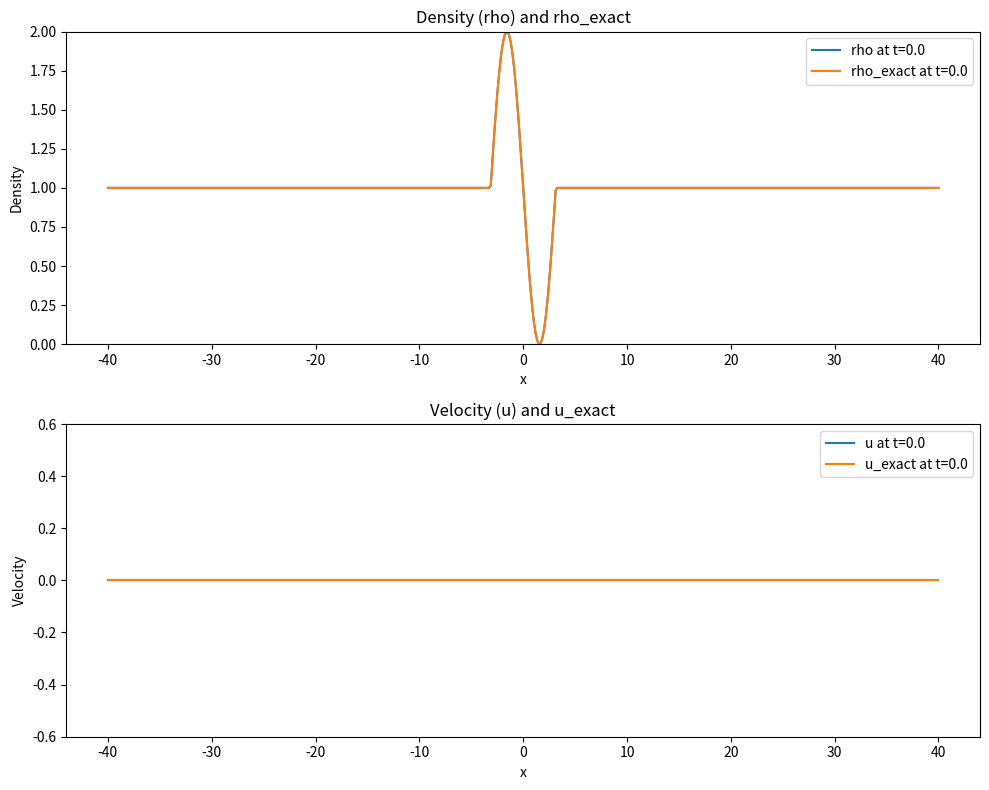
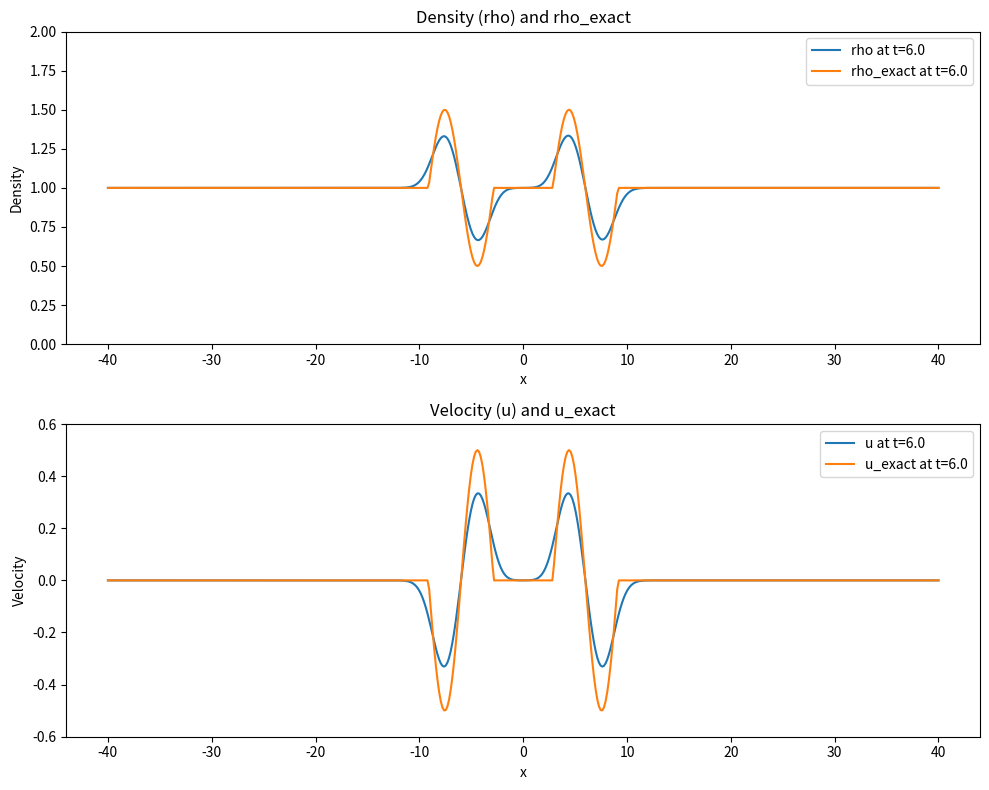
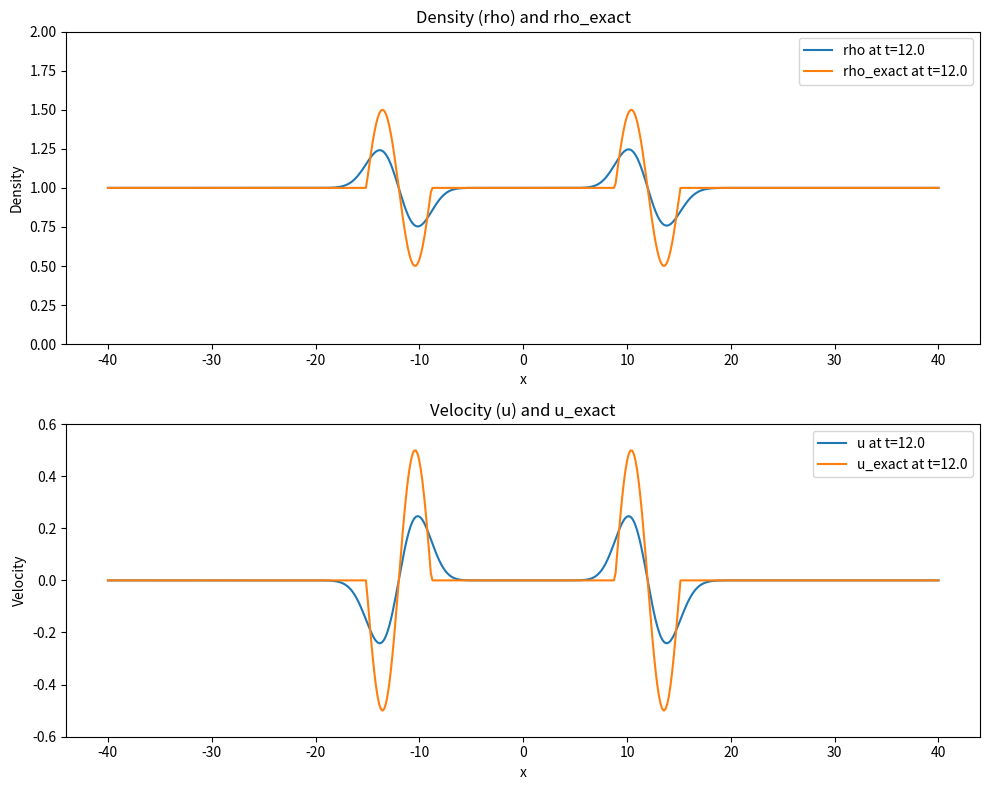
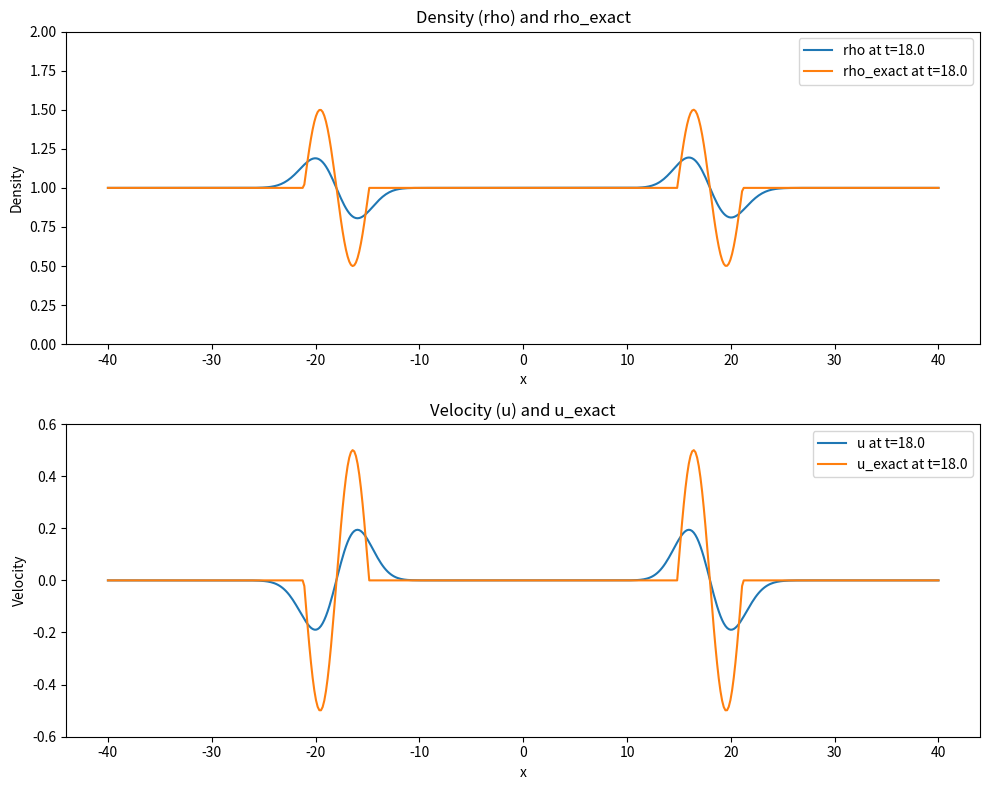
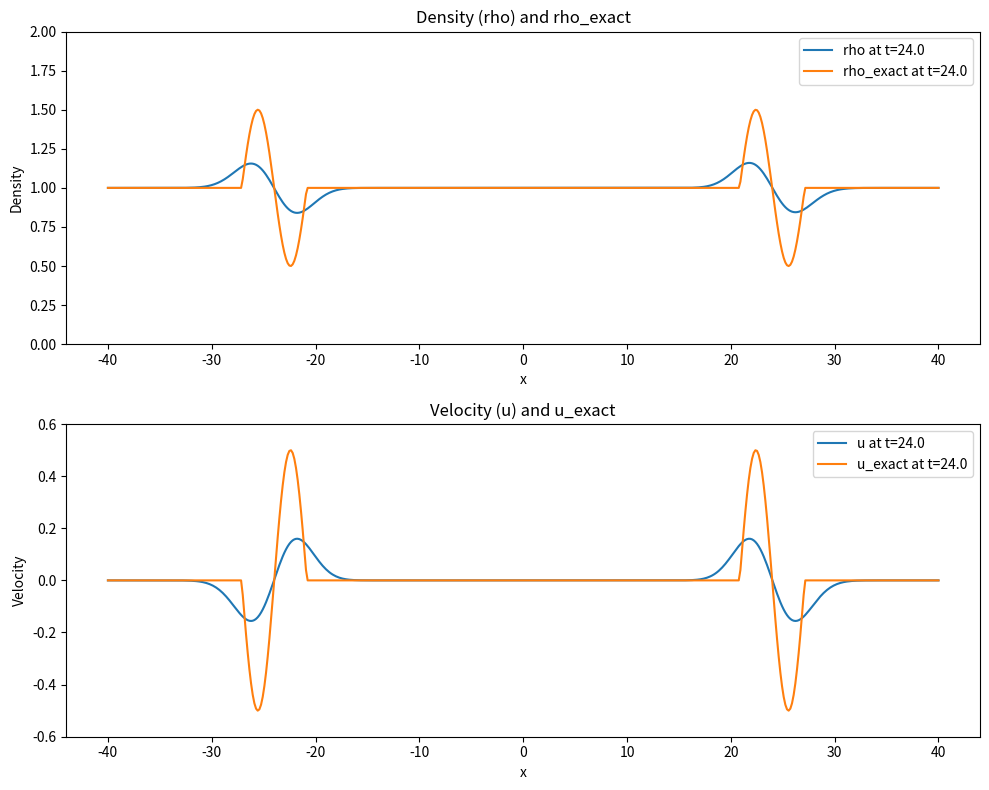
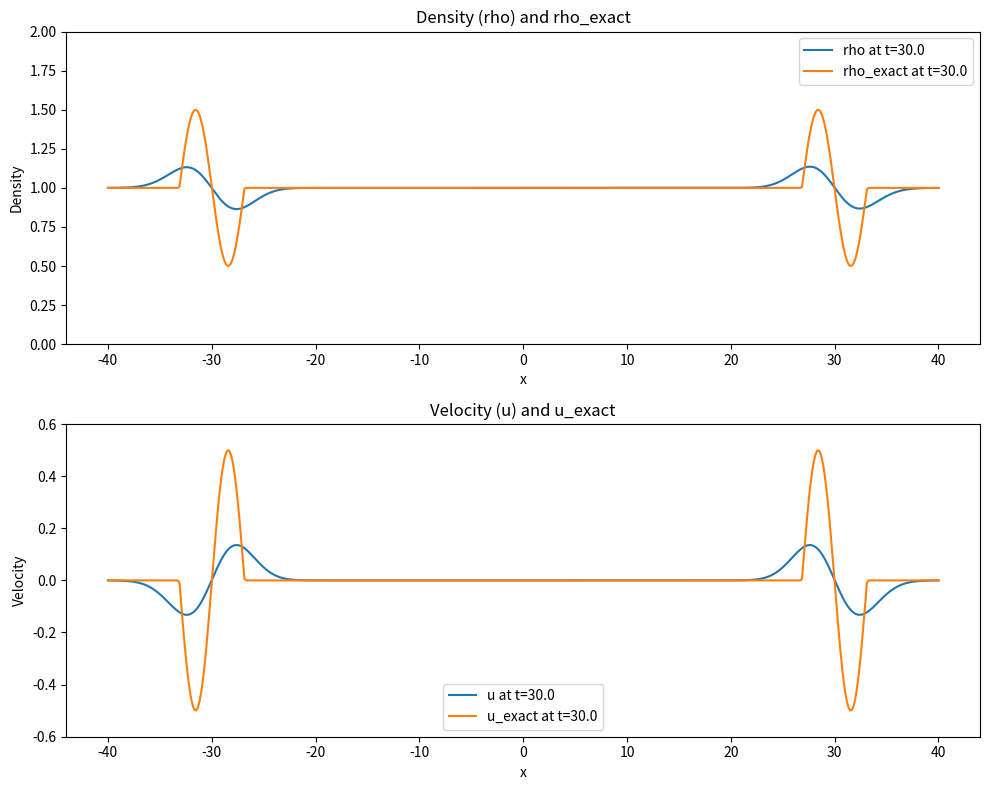
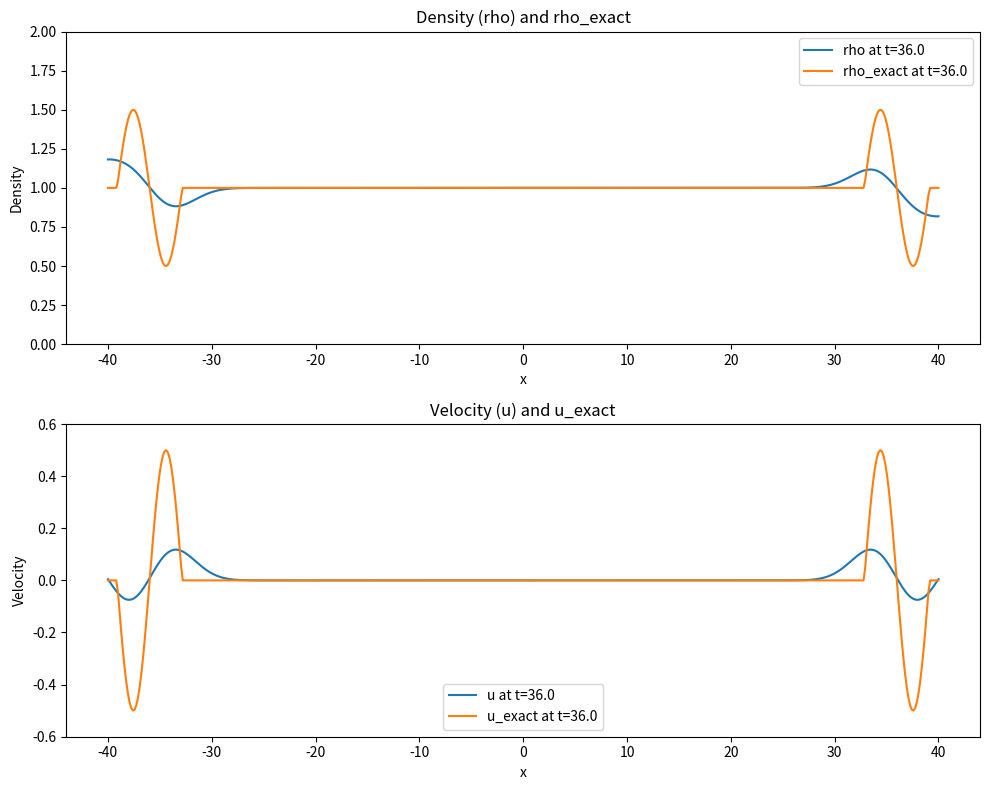
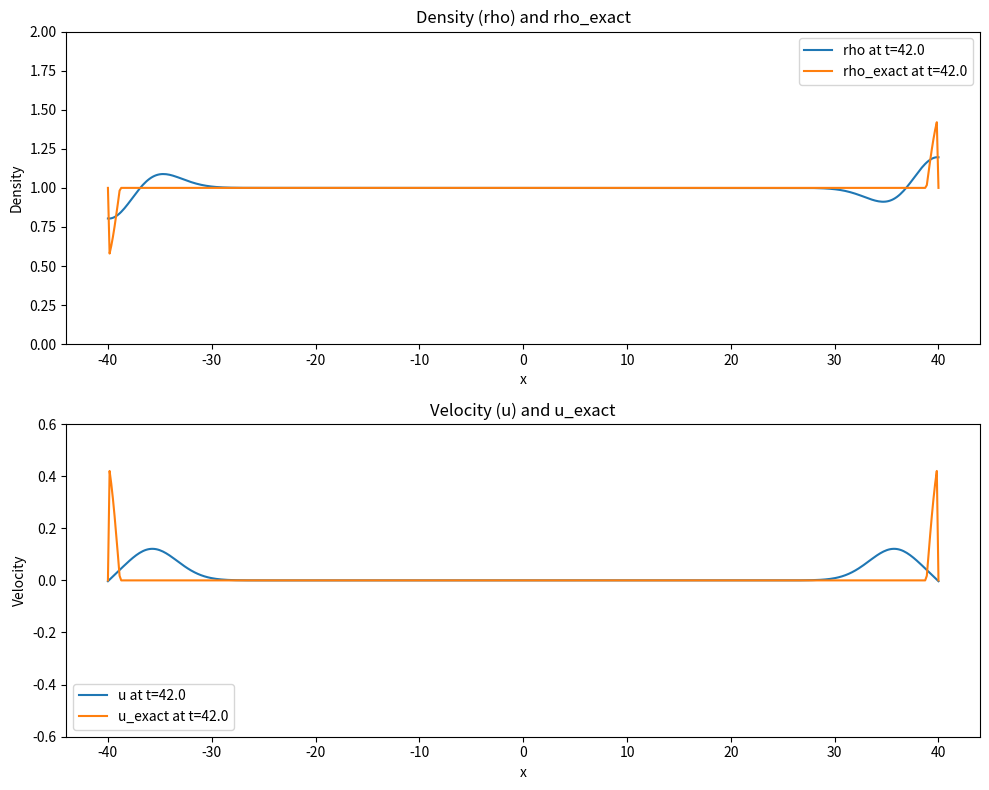
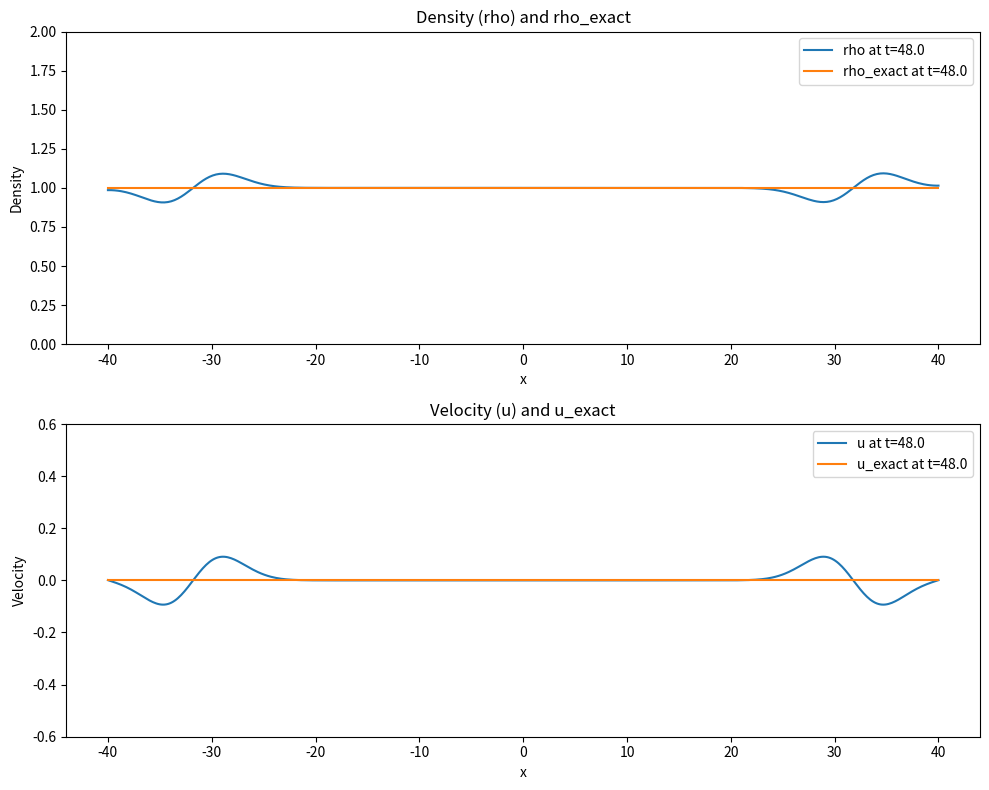
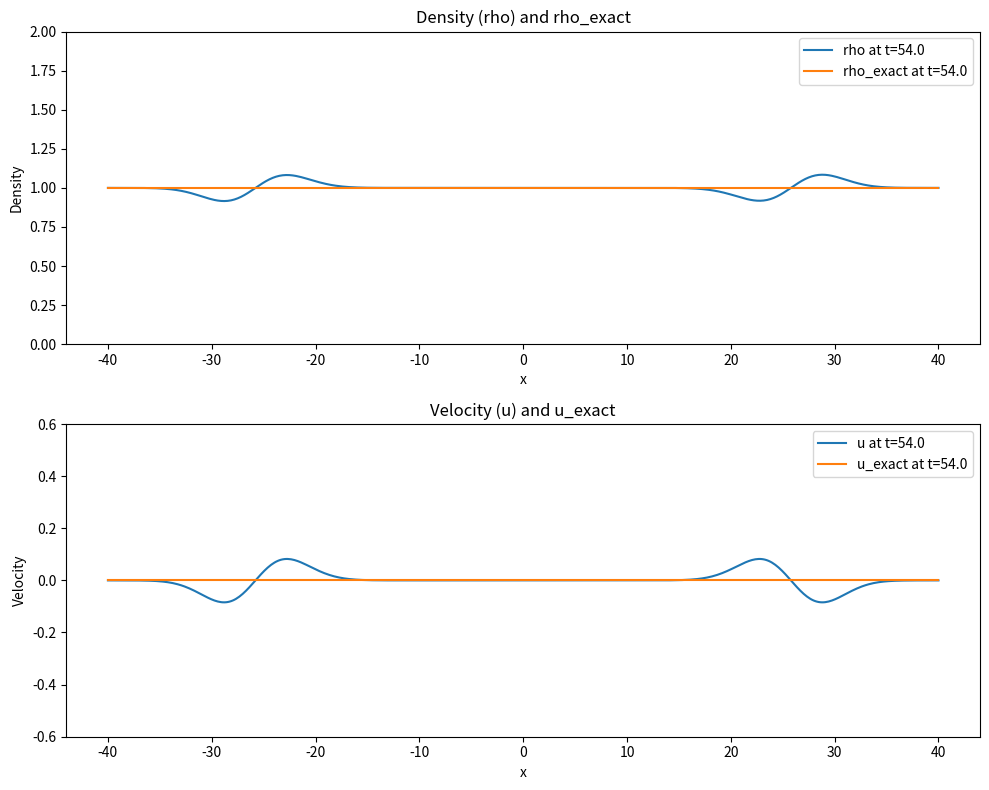

Write the Python code that produced these figures, in order.
import numpy as np
import matplotlib.pyplot as plt

# Parameters
L = 80  # length of domain
N = 500
dx = L / N
dt = 0.1 * dx
t_max = 60
t_plot_interval = 6

# Initialize x
x = np.linspace(-L / 2, L / 2, N)

# Initial conditions
rho = np.zeros(N)
for i in range(N):
    if abs(x[i]) < np.pi:
        rho[i] = 1 + np.sin(x[i] - np.pi)
    else:
        rho[i] = 1
u = np.zeros(N)

# Arrays for storing updated values
rho_next = np.zeros(N)
u_next = np.zeros(N)
rho_exact = np.copy(rho)
u_exact = np.copy(u)

def update_values(rho, u):
    for i in range(1, N - 1):
        FLrho = 0.5 * u[i - 1] + 0.5 * u[i] - 0.5 * rho[i] + 0.5 * rho[i - 1]
        FLu = 0.5 * rho[i - 1] + 0.5 * rho[i] - 0.5 * u[i] + 0.5 * u[i - 1]

        FRrho = 0.5 * u[i] + 0.5 * u[i + 1] - 0.5 * rho[i + 1] + 0.5 * rho[i]
        FRu = 0.5 * rho[i] + 0.5 * rho[i + 1] - 0.5 * u[i + 1] + 0.5 * u[i]

        rho_next[i] = rho[i] + dt / dx * (FLrho - FRrho)
        u_next[i] = u[i] + dt / dx * (FLu - FRu)
    return rho_next, u_next

# Time-stepping loop
for t in np.arange(0, t_max, dt):
    if t % t_plot_interval == 0:
        plt.figure(figsize=(10, 8))

        # Plot rho and rho_exact
        plt.subplot(2, 1, 1)
        plt.plot(x, rho, label=f'rho at t={t:.1f}')
        plt.plot(x, rho_exact, label=f'rho_exact at t={t:.1f}')
        plt.title("Density (rho) and rho_exact")
        plt.xlabel("x")
        plt.ylabel("Density")
        plt.legend()
        plt.ylim(0.0, 2.0)

        # Plot u and u_exact
        plt.subplot(2, 1, 2)
        plt.plot(x, u, label=f'u at t={t:.1f}')
        plt.plot(x, u_exact, label=f'u_exact at t={t:.1f}')
        plt.title("Velocity (u) and u_exact")
        plt.xlabel("x")
        plt.ylabel("Velocity")
        plt.legend()
        plt.ylim(-0.6, 0.6)

        plt.tight_layout()
        plt.savefig(f'plot_t_{t:.1f}.png')
        plt.close()  

    # Apply reflective boundary conditions
    rho[0] = rho[1]
    u[0] = -u[1]
    rho[-1] = rho[-2]
    u[-1] = -u[-2]

    rho_next, u_next = update_values(rho, u)
    rho, u = rho_next.copy(), u_next.copy()
    rho_next[0] = rho_next[1]
    u_next[0] = -u_next[1]
    rho_next[-1] = rho_next[-2]
    u_next[-1] = -u_next[-2]

    # Update rho_exact and u_exact based on shifted initial conditions
    for i in range(1, N - 1):
        x_shifted1 = x[i] + t
        x_shifted2 = x[i] - t

        rho01 = 1 + np.sin(x_shifted1 - np.pi) if np.abs(x_shifted1) < np.pi else 1
        u01 = 0
        rho02 = 1 + np.sin(x_shifted2 - np.pi) if np.abs(x_shifted2) < np.pi else 1
        u02 = 0

        rho_exact[i] = 0.5 * (rho01 + rho02) - 0.5 * (u01 + u02)
        u_exact[i] = 0.5 * (rho02 - rho01) + 0.5 * (u01 + u02)
